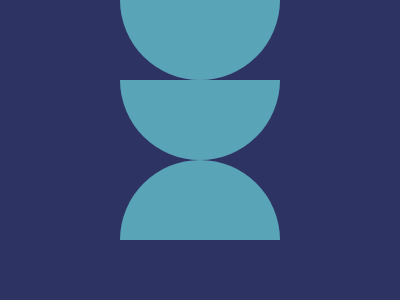

Here is a drawing made with CSS. Write the source that renders it.

<p id='a'><p id='b'><p id='c'><style>*{background:#2D3464;position:absolute}p{left:112;background:#5AA4B7;width:160}#a{top:-104;height:160;border-radius:50%}#b,#c{top:136;height:80;border-radius:80px 80px 0 0}#c{top:56;transform: rotate(180deg)}